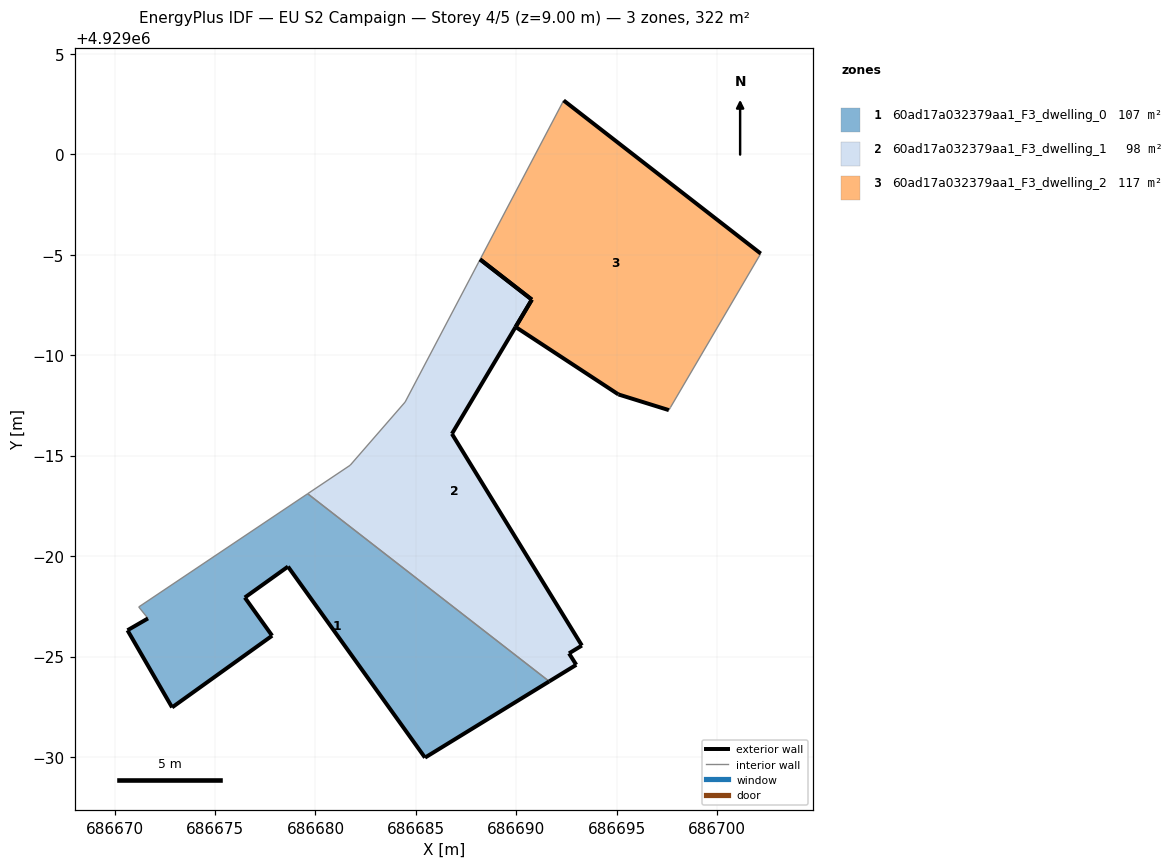
=== STOREY PLAN SPEC (per zone: floor XY polygon, exterior-wall plan segments, windows/doors) ===
zone 1: 60ad17a032379aa1_F3_dwelling_0  (107.5 m²)
  floor: (686691.64, 4928973.76) (686679.61, 4928983.10) (686671.20, 4928977.47) (686671.66, 4928976.90) (686670.64, 4928976.31) (686672.86, 4928972.47) (686677.84, 4928976.04) (686676.48, 4928977.94) (686678.63, 4928979.48) (686685.45, 4928969.97)
  exterior wall: (686676.48, 4928977.94) – (686677.84, 4928976.04)  [2.3 m]
  exterior wall: (686677.84, 4928976.04) – (686672.86, 4928972.47)  [6.1 m]
  exterior wall: (686672.86, 4928972.47) – (686670.64, 4928976.31)  [4.4 m]
  exterior wall: (686670.64, 4928976.31) – (686671.66, 4928976.90)  [1.2 m]
  exterior wall: (686691.64, 4928973.76) – (686685.45, 4928969.97)  [7.3 m]
  exterior wall: (686685.45, 4928969.97) – (686678.63, 4928979.48)  [11.7 m]
  exterior wall: (686678.63, 4928979.48) – (686676.48, 4928977.94)  [2.6 m]
  interior walls: 3
zone 2: 60ad17a032379aa1_F3_dwelling_1  (97.7 m²)
  floor: (686692.98, 4928974.59) (686692.62, 4928975.16) (686693.26, 4928975.55) (686686.79, 4928986.09) (686689.96, 4928991.40) (686689.96, 4928991.41) (686690.77, 4928992.77) (686690.77, 4928992.77) (686688.20, 4928994.77) (686684.46, 4928987.67) (686681.73, 4928984.52) (686679.61, 4928983.10) (686691.64, 4928973.76)
  exterior wall: (686692.98, 4928974.59) – (686691.64, 4928973.76)  [1.6 m]
  exterior wall: (686688.20, 4928994.77) – (686690.77, 4928992.77)  [3.3 m]
  exterior wall: (686690.77, 4928992.77) – (686690.77, 4928992.77)  [0.0 m]
  exterior wall: (686689.96, 4928991.41) – (686689.96, 4928991.40)  [0.0 m]
  exterior wall: (686689.96, 4928991.40) – (686686.79, 4928986.09)  [6.2 m]
  exterior wall: (686686.79, 4928986.09) – (686693.26, 4928975.55)  [12.4 m]
  exterior wall: (686693.26, 4928975.55) – (686692.62, 4928975.16)  [0.7 m]
  exterior wall: (686692.62, 4928975.16) – (686692.98, 4928974.59)  [0.7 m]
  exterior wall: (686690.77, 4928992.77) – (686689.96, 4928991.41)  [1.6 m]
  interior walls: 4
zone 3: 60ad17a032379aa1_F3_dwelling_2  (117.3 m²)
  floor: (686697.67, 4928987.41) (686702.17, 4928995.06) (686692.36, 4929002.68) (686688.20, 4928994.77) (686690.77, 4928992.77) (686689.96, 4928991.41) (686695.08, 4928988.05) (686697.59, 4928987.27)
  exterior wall: (686690.77, 4928992.77) – (686688.20, 4928994.77)  [3.3 m]
  exterior wall: (686692.36, 4929002.68) – (686702.17, 4928995.06)  [12.4 m]
  exterior wall: (686697.59, 4928987.27) – (686695.08, 4928988.05)  [2.6 m]
  exterior wall: (686695.08, 4928988.05) – (686689.96, 4928991.41)  [6.1 m]
  exterior wall: (686689.96, 4928991.41) – (686690.77, 4928992.77)  [1.6 m]
  interior walls: 3

=== DERIVED (storey summary) ===
Building: EU S2 Campaign
Storey: 4 of 5  (floor level z = 9.00 m)
Storey gross floor area: 322.4 m²
Zones on this storey: 3
  - 60ad17a032379aa1_F3_dwelling_0: floor 107.5 m²; exterior wall 35.7 m (107.0 m²); WWR 0.0%
  - 60ad17a032379aa1_F3_dwelling_1: floor 97.7 m²; exterior wall 26.4 m (79.2 m²); WWR 0.0%
  - 60ad17a032379aa1_F3_dwelling_2: floor 117.3 m²; exterior wall 26.0 m (78.1 m²); WWR 0.0%
Zone adjacency (shared interzone walls):
  - 60ad17a032379aa1_F3_dwelling_0 ↔ 60ad17a032379aa1_F3_dwelling_1